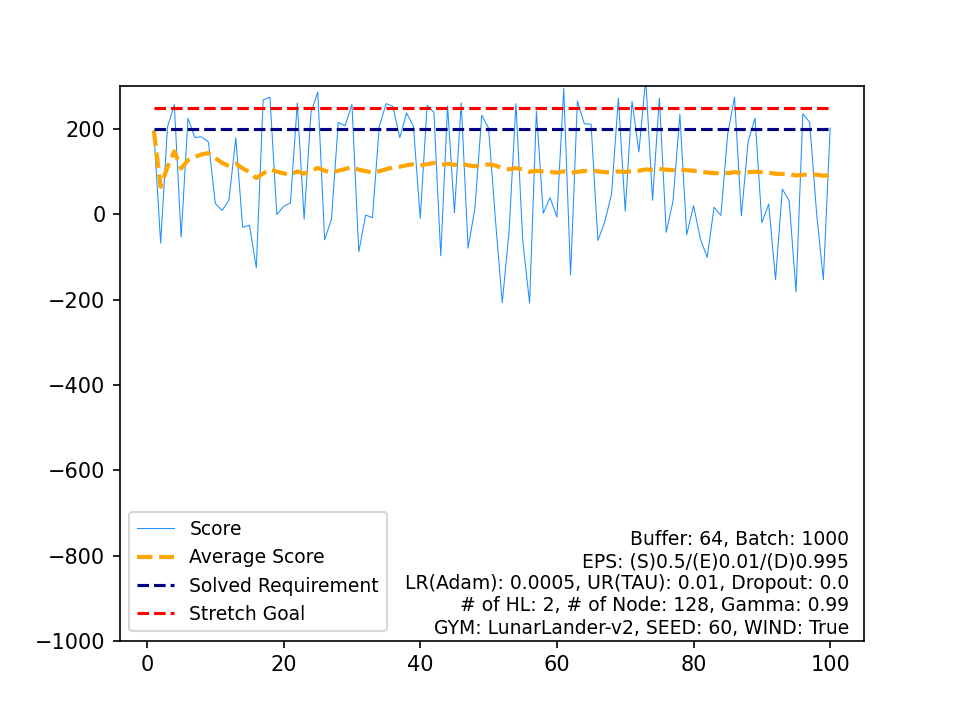

Values plotted in this chart, from the file beside it:
, Score, Average Score, Timestamp, Solved Requirement, Stretch Goal
0, 196.4, 196.4, 272, 200, 250
1, -67.53, 64.41, 382, 200, 250
2, 204.6, 111.1, 244, 200, 250
3, 257.3, 147.7, 272, 200, 250
4, -53.35, 107.5, 313, 200, 250
5, 225, 127.1, 243, 200, 250
6, 180.4, 134.7, 293, 200, 250
7, 181.6, 140.6, 310, 200, 250
8, 169.2, 143.7, 481, 200, 250
9, 25.52, 131.9, 203, 200, 250
10, 8.982, 120.7, 130, 200, 250
11, 33.53, 113.5, 140, 200, 250
12, 179.6, 118.6, 371, 200, 250
13, -30.35, 107.9, 147, 200, 250
14, -25.61, 99.02, 129, 200, 250
15, -125.6, 84.98, 391, 200, 250
16, 268.4, 95.76, 230, 200, 250
17, 274.4, 105.7, 266, 200, 250
18, -0.4784, 100.1, 183, 200, 250
19, 18.94, 96.04, 145, 200, 250
20, 26.69, 92.74, 144, 200, 250
21, 261.2, 100.4, 364, 200, 250
22, -11.52, 95.53, 479, 200, 250
23, 238.4, 101.5, 228, 200, 250
24, 286.8, 108.9, 242, 200, 250
25, -59.71, 102.4, 276, 200, 250
26, -11.29, 98.2, 223, 200, 250
27, 215.4, 102.4, 292, 200, 250
28, 207.7, 106, 296, 200, 250
29, 257.8, 111.1, 278, 200, 250
30, -88.06, 104.7, 156, 200, 250
31, -1.663, 101.3, 275, 200, 250
32, -8.004, 98.02, 122, 200, 250
33, 205.8, 101.2, 283, 200, 250
34, 259.6, 105.7, 368, 200, 250
35, 253, 109.8, 477, 200, 250
36, 179.7, 111.7, 468, 200, 250
37, 237.6, 115, 283, 200, 250
38, 206.5, 117.4, 294, 200, 250
39, -9.903, 114.2, 159, 200, 250
40, 255.7, 117.6, 303, 200, 250
41, 238.9, 120.5, 413, 200, 250
42, -97.31, 115.4, 331, 200, 250
43, 253.9, 118.6, 263, 200, 250
44, 3.325, 116, 204, 200, 250
45, 261.5, 119.2, 318, 200, 250
46, -79.09, 115, 200, 200, 250
47, 14.09, 112.9, 190, 200, 250
48, 232.2, 115.3, 395, 200, 250
49, 202.1, 117, 339, 200, 250
50, -12.23, 114.5, 144, 200, 250
51, -207.3, 108.3, 635, 200, 250
52, -39.65, 105.5, 205, 200, 250
53, 259.7, 108.4, 267, 200, 250
54, -61.46, 105.3, 180, 200, 250
55, -208.3, 99.7, 643, 200, 250
56, 241.9, 102.2, 224, 200, 250
57, 2.397, 100.5, 139, 200, 250
58, 39.24, 99.43, 199, 200, 250
59, -6.348, 97.67, 203, 200, 250
... 40 more rows
